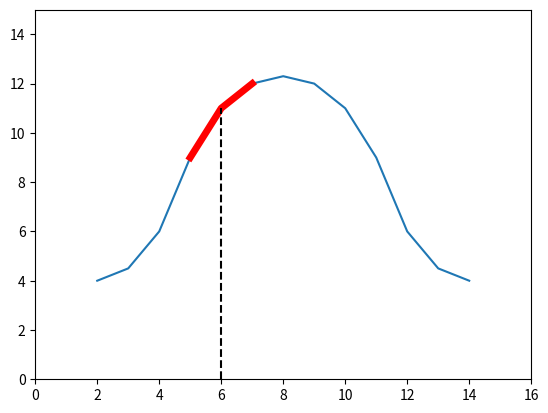

Generate this figure with matplotlib:
import numpy as np
import 	matplotlib.pyplot as plt

x = np.array([ 2, 3  , 4, 5,  6,  7,  8,    9, 10, 11,  12,  13, 14]).astype(float)
y = np.array([ 4, 4.5, 6, 9, 11, 12, 12.3, 12, 11,  9,   6, 4.5,  4]).astype(float)


plt.xlim(0, 16)
plt.ylim(0, 15)
plt.plot(x, y)
plt.plot(x[3:6], y[3:6], 'r', lw = 5)
plt.plot(x[5], y[5], 'k')
plt.plot(np.linspace(6, 6, 5), np.linspace(0, y[4], 5), 'k--')
plt.show()
